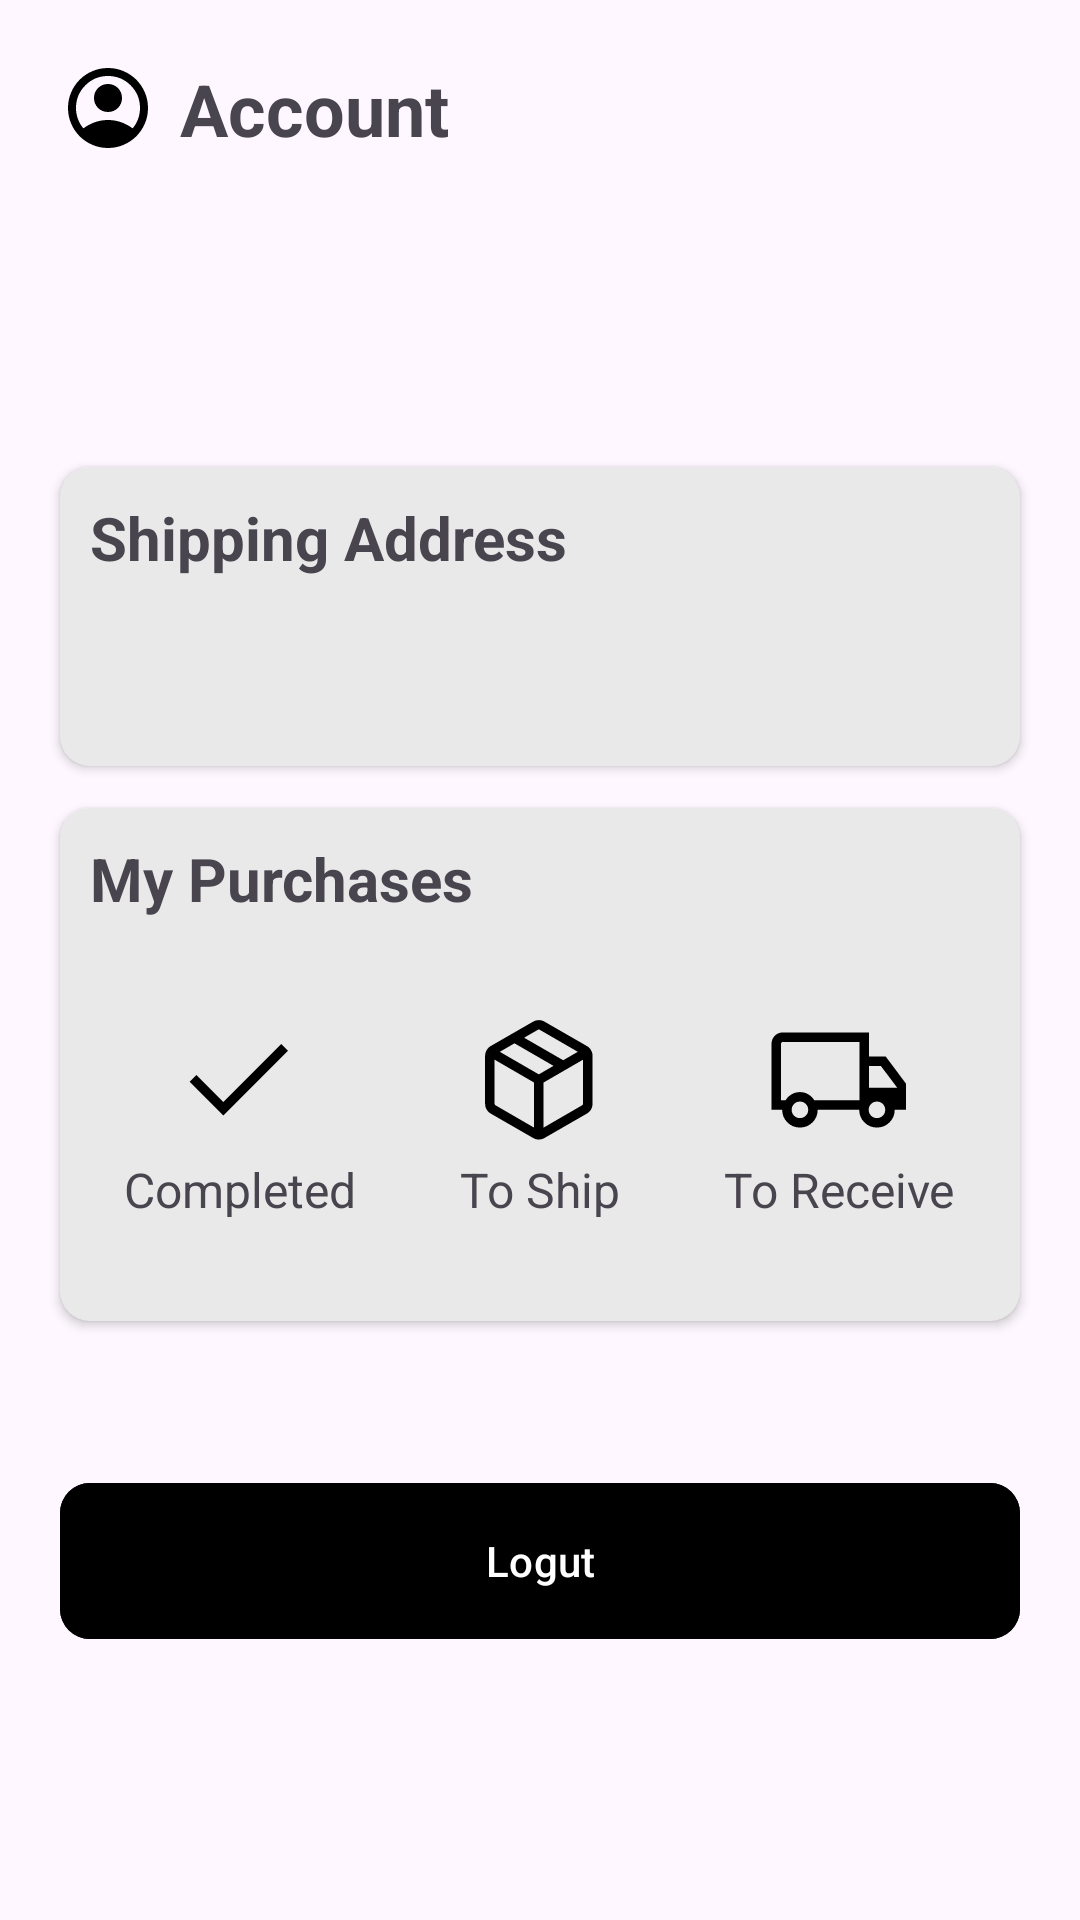

Layout XML and referenced resources for this Android screen:
<!-- AndroidManifest.xml: application theme Theme.OmniStock -->
<!-- res/layout/fragment_account.xml -->
<?xml version="1.0" encoding="utf-8"?>
<LinearLayout xmlns:android="http://schemas.android.com/apk/res/android"
    xmlns:app="http://schemas.android.com/apk/res-auto"
    xmlns:tools="http://schemas.android.com/tools"
    android:layout_width="match_parent"
    android:layout_height="match_parent"
    android:orientation="vertical"
    tools:context=".FragmentAccount">

    <LinearLayout
        android:id="@+id/title"
        android:layout_width="match_parent"
        android:layout_height="wrap_content"
        android:layout_marginHorizontal="20dp"
        android:layout_marginTop="20dp"
        android:orientation="horizontal">

        <ImageView
            android:layout_width="wrap_content"
            android:layout_height="wrap_content"
            android:src="@drawable/ic_account"
            app:tint="@color/black" />
        <TextView
            android:layout_width="wrap_content"
            android:layout_height="wrap_content"
            android:text="Account"
            android:textSize="24sp"
            android:textStyle="bold"
            android:layout_marginLeft="8dp"/>
    </LinearLayout>
    <TextView
        android:id="@+id/name"
        android:layout_width="wrap_content"
        android:layout_height="wrap_content"
        android:textSize="30sp"
        android:textStyle="bold"
        android:layout_marginHorizontal="20dp"
        android:layout_marginTop="20dp"/>
    <TextView
        android:id="@+id/email"
        android:layout_width="wrap_content"
        android:layout_height="wrap_content"
        android:textSize="20sp"
        android:layout_marginHorizontal="20dp"/>
    <androidx.cardview.widget.CardView
        android:layout_width="match_parent"
        android:layout_height="wrap_content"
        android:layout_marginHorizontal="20dp"
        app:cardBackgroundColor="@color/grey"
        app:cardCornerRadius="10dp"
        android:layout_marginTop="16dp"
        android:layout_marginBottom="14dp"
        >
        <LinearLayout
            android:layout_width="match_parent"
            android:layout_height="wrap_content"
            android:orientation="vertical"
            android:padding="10dp"
            >
            <TextView
                android:layout_width="wrap_content"
                android:layout_height="wrap_content"
                android:text="Shipping Address"
                android:textSize="20sp"
                android:textStyle="bold"
                android:layout_marginBottom="4dp"/>
            <TextView
                android:id="@+id/shipName"
                android:layout_width="wrap_content"
                android:layout_height="wrap_content"
                android:textSize="18sp"/>
            <TextView
                android:id="@+id/shipAddress"
                android:layout_width="match_parent"
                android:layout_height="wrap_content"
                android:textSize="18sp"/>
        </LinearLayout>
    </androidx.cardview.widget.CardView>
    <androidx.cardview.widget.CardView
        android:layout_width="match_parent"
        android:layout_height="wrap_content"
        android:layout_marginHorizontal="20dp"
        app:cardBackgroundColor="@color/grey"
        app:cardCornerRadius="10dp"
        android:layout_marginBottom="50dp"
        >
        <LinearLayout
            android:layout_width="match_parent"
            android:layout_height="wrap_content"
            android:orientation="vertical"
            android:padding="10dp"
            >
            <TextView
                android:layout_width="wrap_content"
                android:layout_height="wrap_content"
                android:text="My Purchases"
                android:textSize="20sp"
                android:textStyle="bold"
                android:layout_marginBottom="4dp"/>
            <GridLayout
                android:layout_width="match_parent"
                android:layout_height="120dp"
                android:layout_alignParentBottom="true"
                android:columnCount="3"
                android:rowCount="1">
                <LinearLayout
                    android:id="@+id/completedBtn"
                    android:layout_width="0dp"
                    android:layout_columnWeight="1"
                    android:layout_height="match_parent"
                    android:orientation="vertical"
                    android:gravity="center">
                    <ImageView
                        android:layout_width="wrap_content"
                        android:layout_height="wrap_content"
                        android:src="@drawable/ic_check"
                        />
                    <TextView
                        android:layout_width="wrap_content"
                        android:layout_height="20dp"
                        android:text="Completed"
                        android:textSize="16sp"/>
                </LinearLayout>
                <LinearLayout
                    android:id="@+id/shipBtn"
                    android:layout_width="0dp"
                    android:layout_columnWeight="1"
                    android:layout_height="match_parent"
                    android:orientation="vertical"
                    android:gravity="center">
                    <ImageView
                        android:layout_width="wrap_content"
                        android:layout_height="wrap_content"
                        android:src="@drawable/ic_package"
                        />
                    <TextView
                        android:id="@+id/cartTxt"
                        android:layout_width="wrap_content"
                        android:layout_height="20dp"
                        android:text="To Ship"
                        android:textSize="16sp"/>
                </LinearLayout>
                <LinearLayout
                    android:id="@+id/receiveBtn"
                    android:layout_width="0dp"
                    android:layout_columnWeight="1"
                    android:layout_height="match_parent"
                    android:orientation="vertical"
                    android:gravity="center">
                    <ImageView
                        android:id="@+id/accountImg"
                        android:layout_width="wrap_content"
                        android:layout_height="wrap_content"
                        android:src="@drawable/ic_truck"
                        />
                    <TextView
                        android:id="@+id/accountTxt"
                        android:layout_width="wrap_content"
                        android:layout_height="20dp"
                        android:text="To Receive"
                        android:textSize="16sp"/>
                </LinearLayout>
            </GridLayout>
        </LinearLayout>
    </androidx.cardview.widget.CardView>
    <com.google.android.material.button.MaterialButton
        android:id="@+id/logoutBtn"
        android:layout_width="match_parent"
        android:layout_height="60dp"
        app:cornerRadius="10dp"
        android:layout_marginHorizontal="20dp"
        android:text="Logut"
        android:backgroundTint="@color/black"
        />
</LinearLayout>
<!-- resources referenced by this layout -->
<resources>
  <color name="black">#FF000000</color>
  <color name="grey">#E9E9E9</color>
  <!-- drawable ic_account (drawable) -->
  <vector xmlns:android="http://schemas.android.com/apk/res/android"
      android:width="32dp"
      android:height="32dp"
      android:viewportWidth="32"
      android:viewportHeight="32">
    <path
        android:pathData="M7.8,22.8C8.933,21.933 10.2,21.25 11.6,20.75C13,20.25 14.467,20 16,20C17.533,20 19,20.25 20.4,20.75C21.8,21.25 23.067,21.933 24.2,22.8C24.978,21.889 25.583,20.856 26.017,19.7C26.45,18.545 26.667,17.311 26.667,16C26.667,13.045 25.628,10.528 23.55,8.45C21.472,6.372 18.955,5.333 16,5.333C13.044,5.333 10.528,6.372 8.45,8.45C6.372,10.528 5.333,13.045 5.333,16C5.333,17.311 5.55,18.545 5.983,19.7C6.417,20.856 7.022,21.889 7.8,22.8ZM16,17.333C14.689,17.333 13.583,16.883 12.683,15.983C11.783,15.083 11.333,13.978 11.333,12.667C11.333,11.356 11.783,10.25 12.683,9.35C13.583,8.45 14.689,8 16,8C17.311,8 18.417,8.45 19.317,9.35C20.217,10.25 20.667,11.356 20.667,12.667C20.667,13.978 20.217,15.083 19.317,15.983C18.417,16.883 17.311,17.333 16,17.333ZM16,29.333C14.156,29.333 12.422,28.983 10.8,28.283C9.178,27.583 7.767,26.633 6.567,25.433C5.367,24.233 4.417,22.822 3.717,21.2C3.017,19.578 2.667,17.844 2.667,16C2.667,14.156 3.017,12.422 3.717,10.8C4.417,9.178 5.367,7.767 6.567,6.567C7.767,5.367 9.178,4.417 10.8,3.717C12.422,3.017 14.156,2.667 16,2.667C17.844,2.667 19.578,3.017 21.2,3.717C22.822,4.417 24.233,5.367 25.433,6.567C26.633,7.767 27.583,9.178 28.283,10.8C28.983,12.422 29.333,14.156 29.333,16C29.333,17.844 28.983,19.578 28.283,21.2C27.583,22.822 26.633,24.233 25.433,25.433C24.233,26.633 22.822,27.583 21.2,28.283C19.578,28.983 17.844,29.333 16,29.333Z"
        android:fillColor="#ffffff"/>
  </vector>
  <!-- drawable ic_check (drawable) -->
  <vector xmlns:android="http://schemas.android.com/apk/res/android"
      android:width="51dp"
      android:height="51dp"
      android:viewportWidth="51"
      android:viewportHeight="51">
    <path
        android:pathData="M20.112,37.177L8.878,25.943L11.129,23.692L20.112,32.674L39.414,13.373L41.665,15.624L20.112,37.177Z"
        android:fillColor="#000000"/>
  </vector>
  <!-- drawable ic_package (drawable) -->
  <vector xmlns:android="http://schemas.android.com/apk/res/android"
      android:width="51dp"
      android:height="51dp"
      android:viewportWidth="51"
      android:viewportHeight="51">
    <path
        android:pathData="M23.692,41.211V26.178L10.53,18.556V33.225C10.53,33.333 10.557,33.434 10.611,33.529C10.665,33.624 10.746,33.704 10.853,33.772L23.692,41.211ZM26.851,41.211L39.689,33.772C39.797,33.704 39.877,33.624 39.931,33.529C39.986,33.434 40.013,33.333 40.013,33.225V18.556L26.851,26.178V41.211ZM23.368,44.658L9.274,36.546C8.675,36.2 8.208,35.739 7.873,35.161C7.538,34.583 7.371,33.949 7.371,33.257V17.285C7.371,16.594 7.538,15.959 7.873,15.381C8.208,14.804 8.675,14.342 9.274,13.997L23.368,5.885C23.967,5.539 24.601,5.366 25.271,5.366C25.941,5.366 26.575,5.539 27.174,5.885L41.268,13.997C41.867,14.342 42.334,14.804 42.669,15.381C43.004,15.959 43.172,16.594 43.172,17.285V33.257C43.172,33.949 43.004,34.583 42.669,35.161C42.334,35.739 41.867,36.2 41.268,36.546L27.174,44.658C26.575,45.004 25.941,45.176 25.271,45.176C24.601,45.176 23.967,45.004 23.368,44.658ZM33.391,18.743L38.275,15.94L25.595,8.606C25.487,8.539 25.379,8.505 25.271,8.505C25.163,8.505 25.055,8.539 24.947,8.606L20.375,11.238L33.391,18.743ZM25.271,23.457L30.167,20.622L17.163,13.105L12.267,15.94L25.271,23.457Z"
        android:fillColor="#000000"/>
  </vector>
  <style name="Theme.OmniStock" parent="Base.Theme.OmniStock" />
  <style name="Base.Theme.OmniStock" parent="Theme.Material3.DayNight.NoActionBar">
          
          
      </style>
</resources>
